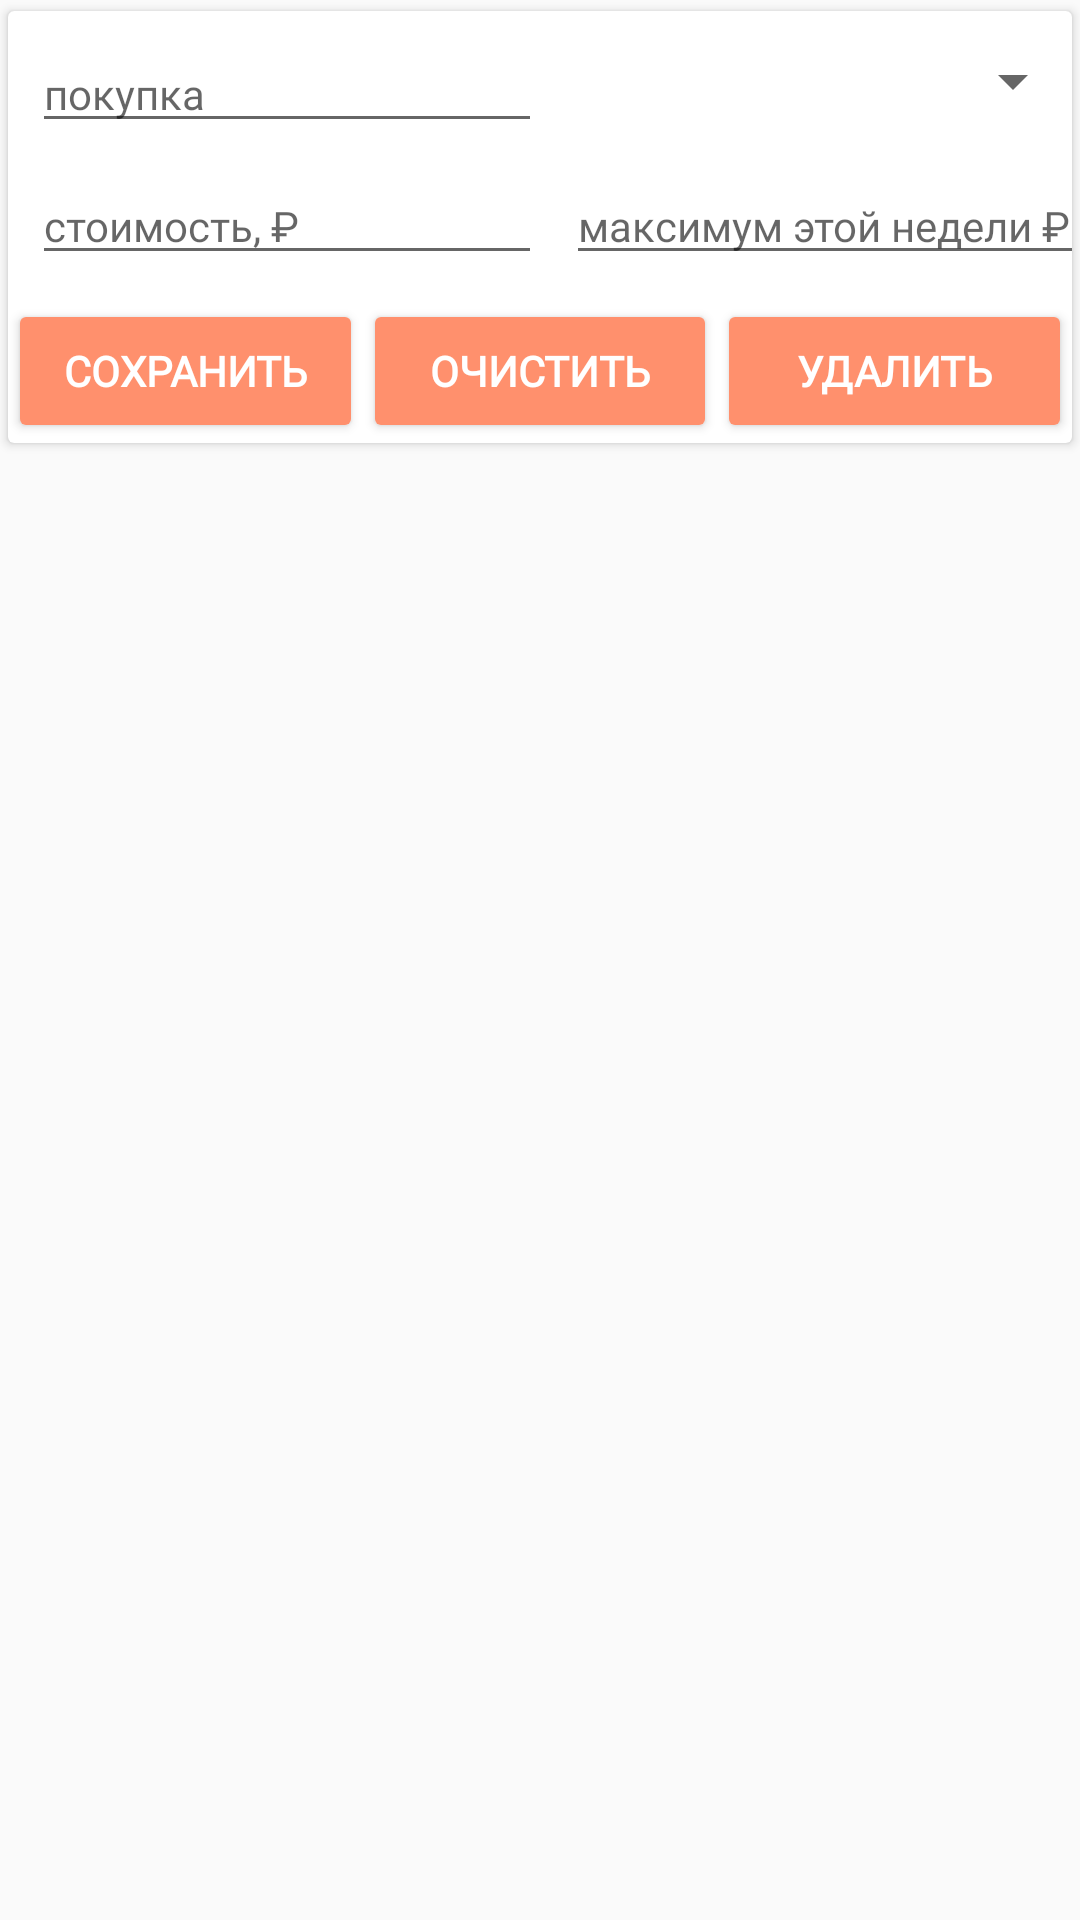

Write the Android layout XML for this screen, with the resource values it uses.
<!-- AndroidManifest.xml: application theme AppTheme -->
<!-- res/layout/activity_finance_editor.xml -->
<?xml version="1.0" encoding="utf-8"?>
<android.support.constraint.ConstraintLayout xmlns:android="http://schemas.android.com/apk/res/android"
    xmlns:app="http://schemas.android.com/apk/res-auto"
    xmlns:tools="http://schemas.android.com/tools"
    android:layout_width="match_parent"
    android:layout_height="match_parent"
    tools:context=".Editors.FinanceEditor">

    <android.support.v7.widget.CardView
        android:id="@+id/cardView2"
        android:layout_width="match_parent"
        android:layout_height="wrap_content"
        app:cardUseCompatPadding="true"
        app:layout_constraintEnd_toEndOf="parent"
        app:layout_constraintStart_toStartOf="parent"
        app:layout_constraintTop_toTopOf="parent">

        <android.support.constraint.ConstraintLayout
            android:layout_width="match_parent"
            android:layout_height="wrap_content">

            <EditText
                android:id="@+id/edFinName"
                android:layout_width="170dp"
                android:layout_height="wrap_content"
                android:layout_marginStart="8dp"
                android:layout_marginTop="8dp"
                android:ems="10"
                android:fontFamily="@font/rubik_light"
                android:hint="@string/type_fin_editor"
                android:inputType="textPersonName"
                android:textSize="14sp"
                app:layout_constraintStart_toStartOf="parent"
                app:layout_constraintTop_toTopOf="parent" />

            <Spinner
                android:id="@+id/financeSpinner"
                android:layout_width="173dp"
                android:layout_height="41dp"
                android:layout_marginStart="8dp"
                android:layout_marginBottom="8dp"
                app:layout_constraintBottom_toTopOf="@+id/finMax"
                app:layout_constraintStart_toEndOf="@+id/edFinName" />

            <EditText
                android:id="@+id/edFinValue"
                android:layout_width="170dp"
                android:layout_height="wrap_content"
                android:layout_marginStart="8dp"
                android:layout_marginTop="8dp"
                android:ems="10"
                android:fontFamily="@font/rubik_light"
                android:hint="@string/cost_fin_editor"
                android:inputType="number"
                android:textSize="14sp"
                app:layout_constraintStart_toStartOf="parent"
                app:layout_constraintTop_toBottomOf="@+id/edFinName" />

            <Button
                android:id="@+id/finAdd"
                style="@style/Widget.AppCompat.Button.Colored"
                android:layout_width="0dp"
                android:layout_height="wrap_content"
                android:layout_marginTop="8dp"
                android:fontFamily="@font/rubik"
                android:text="@string/save_btn_fin_editor"
                android:textStyle="bold"
                app:layout_constraintEnd_toStartOf="@+id/finClear"
                app:layout_constraintHorizontal_bias="0.5"
                app:layout_constraintStart_toStartOf="parent"
                app:layout_constraintTop_toBottomOf="@+id/edFinValue" />

            <Button
                android:id="@+id/finClear"
                style="@style/Widget.AppCompat.Button.Colored"
                android:layout_width="0dp"
                android:layout_height="wrap_content"
                android:fontFamily="@font/rubik"
                android:text="@string/clear_btn_fin_editor"
                android:textStyle="bold"
                app:layout_constraintBottom_toBottomOf="@+id/finAdd"
                app:layout_constraintEnd_toStartOf="@+id/finDel"
                app:layout_constraintHorizontal_bias="0.5"
                app:layout_constraintStart_toEndOf="@+id/finAdd"
                app:layout_constraintTop_toTopOf="@+id/finAdd" />

            <Button
                android:id="@+id/finDel"
                style="@style/Widget.AppCompat.Button.Colored"
                android:layout_width="0dp"
                android:layout_height="wrap_content"
                android:fontFamily="@font/rubik"
                android:text="@string/del_btn_fin_editor"
                android:textStyle="bold"
                app:layout_constraintBottom_toBottomOf="@+id/finClear"
                app:layout_constraintEnd_toEndOf="parent"
                app:layout_constraintHorizontal_bias="0.5"
                app:layout_constraintStart_toEndOf="@+id/finClear"
                app:layout_constraintTop_toTopOf="@+id/finClear" />

            <EditText
                android:id="@+id/finMax"
                android:layout_width="173dp"
                android:layout_height="wrap_content"
                android:layout_marginStart="8dp"
                android:ems="10"
                android:fontFamily="@font/rubik_light"
                android:hint="@string/max_value_fin_editor"
                android:inputType="number"
                android:textSize="14sp"
                app:layout_constraintStart_toEndOf="@+id/edFinValue"
                app:layout_constraintTop_toTopOf="@+id/edFinValue" />

        </android.support.constraint.ConstraintLayout>
    </android.support.v7.widget.CardView>

    <android.support.v7.widget.RecyclerView
        android:id="@+id/financeEditorRecycler"
        android:layout_width="0dp"
        android:layout_height="0dp"
        android:layout_marginTop="8dp"
        app:layout_constraintBottom_toBottomOf="parent"
        app:layout_constraintEnd_toEndOf="parent"
        app:layout_constraintStart_toStartOf="parent"
        app:layout_constraintTop_toBottomOf="@+id/cardView2" />
</android.support.constraint.ConstraintLayout>
<!-- resources referenced by this layout -->
<resources>
  <string name="clear_btn_fin_editor">Очистить</string>
  <string name="cost_fin_editor">стоимость, ₽</string>
  <string name="del_btn_fin_editor">Удалить</string>
  <string name="max_value_fin_editor">максимум этой недели ₽</string>
  <string name="save_btn_fin_editor">Сохранить</string>
  <string name="type_fin_editor">покупка</string>
  <style name="AppTheme" parent="Theme.AppCompat.Light.DarkActionBar">
          <item name="colorPrimary">@color/colorPrimary</item>
          <item name="colorPrimaryDark">@color/colorPrimaryDark</item>
          <item name="colorAccent">@color/colorAccent</item>
      </style>
  <color name="colorPrimary">#e15f41</color>
  <color name="colorPrimaryDark">#a92e17</color>
  <color name="colorAccent">#ff906d</color>
</resources>
